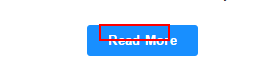
Task: Blank Project
Workflow: Main

Step 1: find the element in window 'Former Barclays traders acquitted in UK's fourth Libor trial' (chrome.exe)

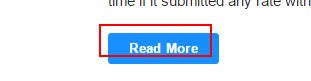
Step 2 [then]: click on the button in window 'Former Barclays traders acquitted in UK's fourth Libor trial' (chrome.exe)

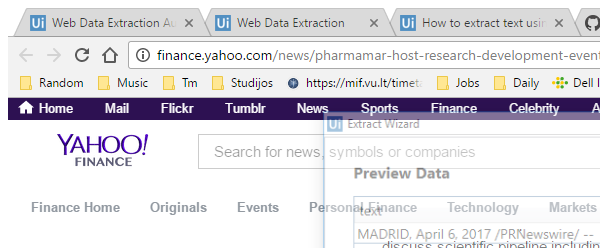
Step 3: Attach Browser (chrome.exe)

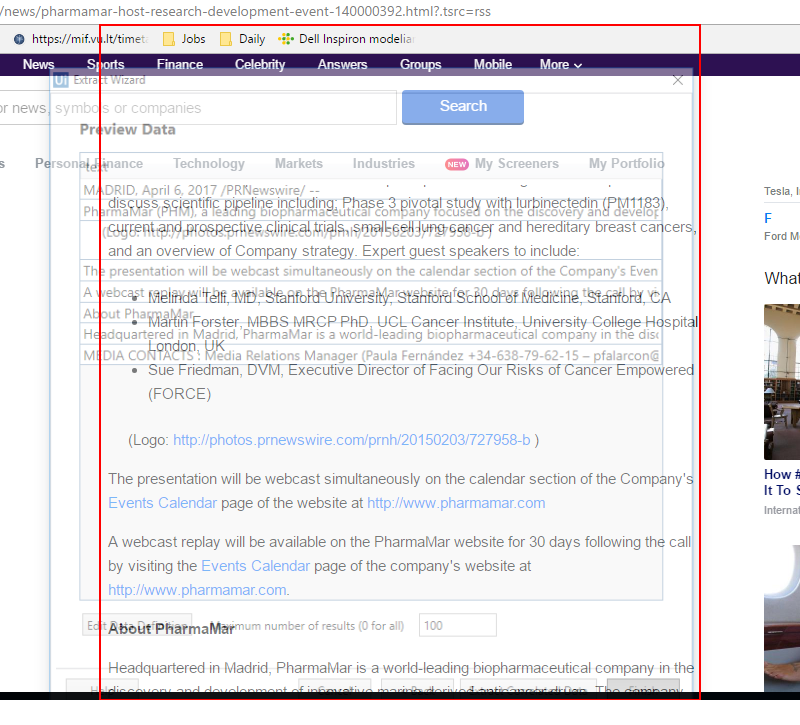
Step 4: get-text from the article